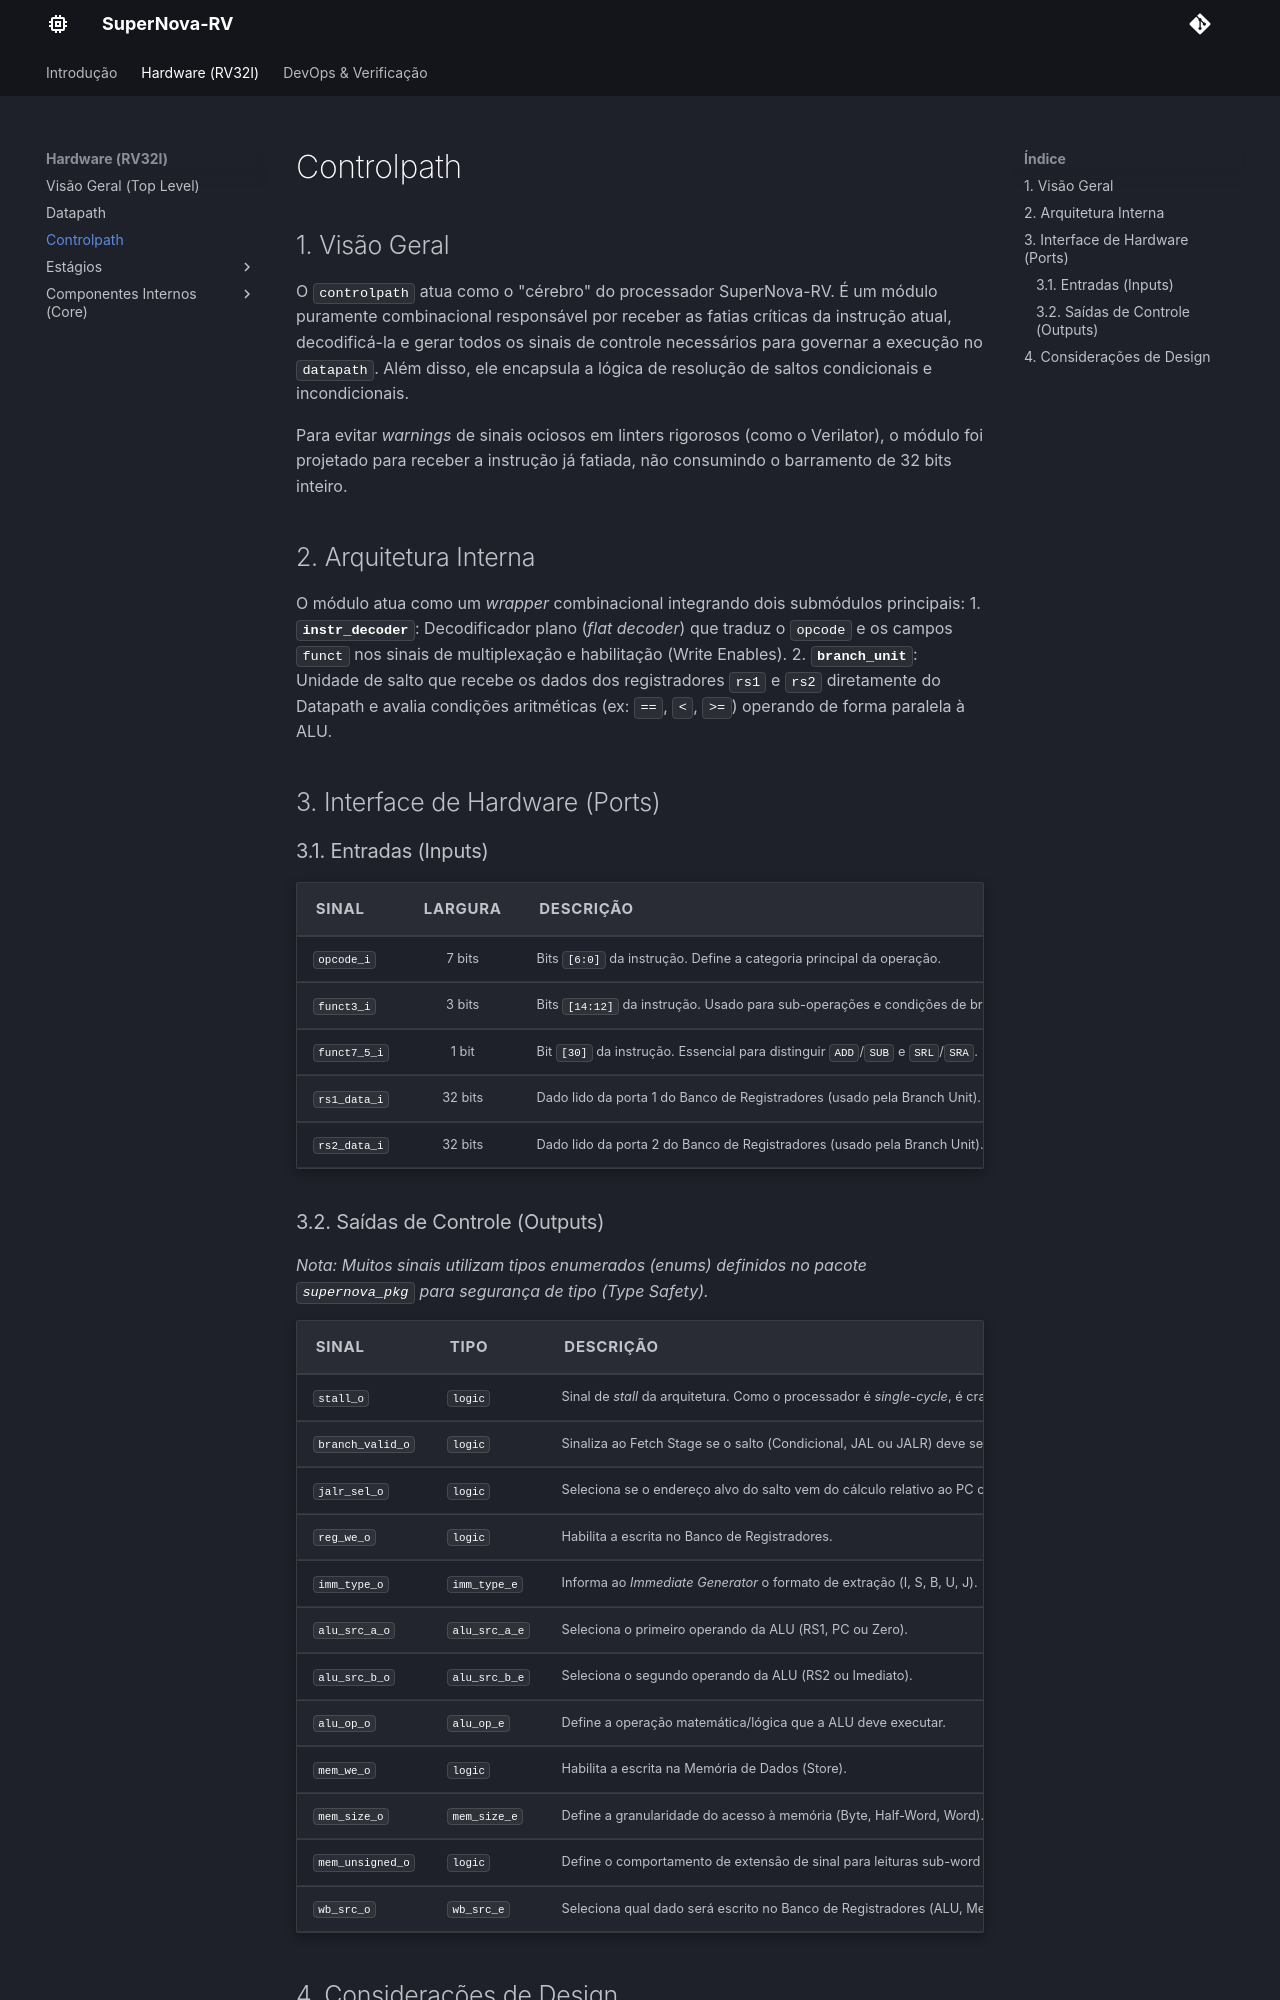

repository: Nyfeu/SuperNova-RV · page: hw/controlpath/index.html · generator: mkdocs

# Controlpath 

## 1. Visão Geral
O `controlpath` atua como o "cérebro" do processador SuperNova-RV. É um módulo puramente combinacional responsável por receber as fatias críticas da instrução atual, decodificá-la e gerar todos os sinais de controle necessários para governar a execução no `datapath`. Além disso, ele encapsula a lógica de resolução de saltos condicionais e incondicionais.

Para evitar *warnings* de sinais ociosos em linters rigorosos (como o Verilator), o módulo foi projetado para receber a instrução já fatiada, não consumindo o barramento de 32 bits inteiro.

## 2. Arquitetura Interna
O módulo atua como um *wrapper* combinacional integrando dois submódulos principais:
1. **`instr_decoder`**: Decodificador plano (*flat decoder*) que traduz o `opcode` e os campos `funct` nos sinais de multiplexação e habilitação (Write Enables).
2. **`branch_unit`**: Unidade de salto que recebe os dados dos registradores `rs1` e `rs2` diretamente do Datapath e avalia condições aritméticas (ex: `==`, `<`, `>=`) operando de forma paralela à ALU.

## 3. Interface de Hardware (Ports)

### 3.1. Entradas (Inputs)
| Sinal | Largura | Descrição |
| :--- | :---: | :--- |
| `opcode_i` | 7 bits | Bits `[6:0]` da instrução. Define a categoria principal da operação. |
| `funct3_i` | 3 bits | Bits `[14:12]` da instrução. Usado para sub-operações e condições de branch. |
| `funct7_5_i` | 1 bit | Bit `[30]` da instrução. Essencial para distinguir `ADD`/`SUB` e `SRL`/`SRA`. |
| `rs1_data_i` | 32 bits | Dado lido da porta 1 do Banco de Registradores (usado pela Branch Unit). |
| `rs2_data_i` | 32 bits | Dado lido da porta 2 do Banco de Registradores (usado pela Branch Unit). |
